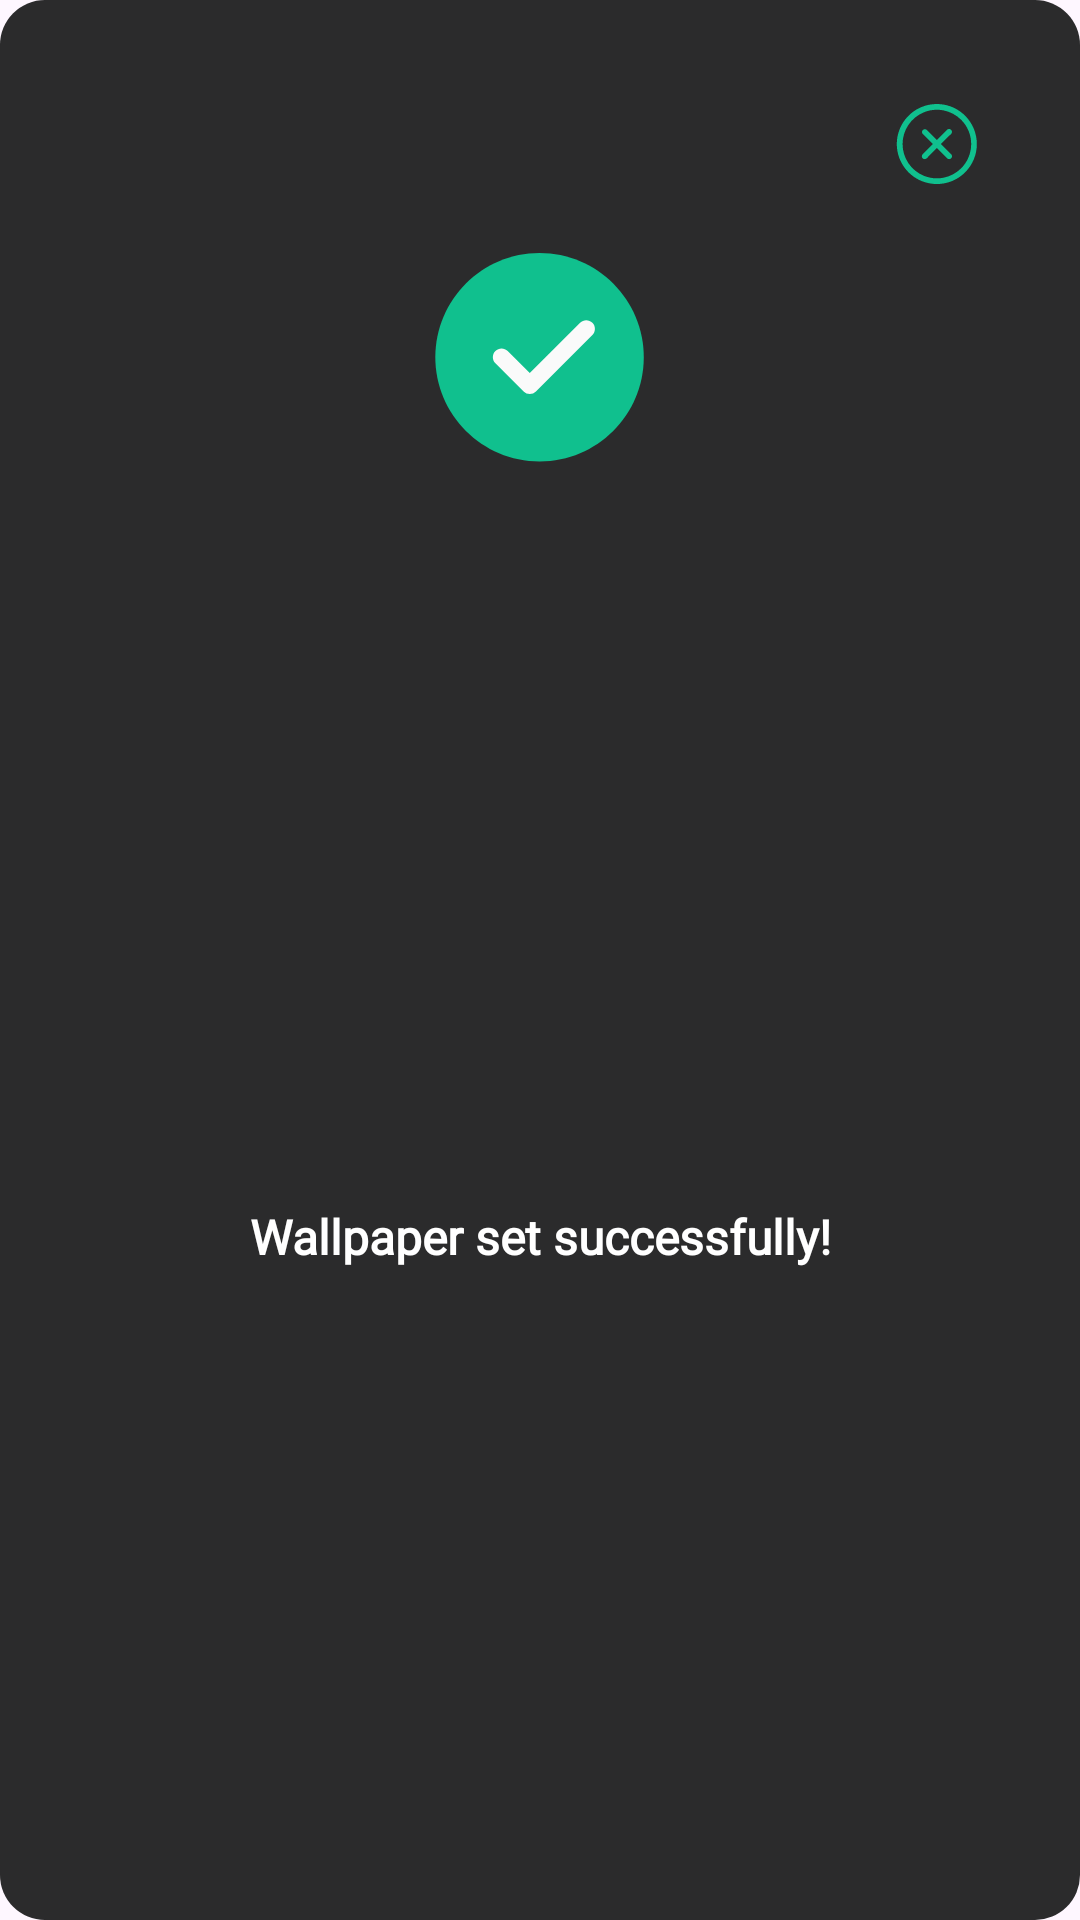

This screen was rendered from an Android layout file. Write that file and the resources it references.
<!-- AndroidManifest.xml: application theme Theme.Wallpaper -->
<!-- res/layout/dialog_done.xml -->
<?xml version="1.0" encoding="utf-8"?>
<androidx.constraintlayout.widget.ConstraintLayout xmlns:android="http://schemas.android.com/apk/res/android"
    xmlns:app="http://schemas.android.com/apk/res-auto"
    android:layout_width="match_parent"
    android:layout_height="wrap_content"
    android:layout_margin="20dp"
    android:background="@drawable/dialog_success"
    android:padding="20dp">

    <ImageButton
        android:id="@+id/btnClose"
        android:layout_width="40dp"
        android:layout_height="40dp"
        android:layout_marginTop="8dp"
        android:layout_marginEnd="8dp"
        android:background="?attr/selectableItemBackground"
        android:contentDescription="@string/close"
        android:src="@drawable/cross"
        app:layout_constraintEnd_toEndOf="parent"
        app:layout_constraintTop_toTopOf="parent" />

    <ImageView
        android:id="@+id/successIcon"
        android:layout_width="70dp"
        android:layout_height="70dp"
        android:layout_marginTop="16dp"
        android:contentDescription="@string/success_icon"
        android:src="@drawable/done"
        app:layout_constraintEnd_toEndOf="parent"
        app:layout_constraintStart_toStartOf="parent"
        app:layout_constraintTop_toBottomOf="@id/btnClose" />

    <TextView
        android:id="@+id/successMessage"
        android:layout_width="wrap_content"
        android:layout_height="wrap_content"
        android:layout_marginTop="60dp"
        android:layout_marginBottom="20dp"
        android:gravity="center"
        android:paddingTop="10dp"
        android:fontFamily="@font/outfit"
        android:text="@string/wallpaper_set_successfully"
        android:textColor="@color/white"
        android:textSize="16sp"
        android:textStyle="bold"
        app:layout_constraintBottom_toBottomOf="parent"
        app:layout_constraintEnd_toEndOf="parent"
        app:layout_constraintStart_toStartOf="parent"
        app:layout_constraintTop_toBottomOf="@id/successIcon" />

</androidx.constraintlayout.widget.ConstraintLayout>
<!-- resources referenced by this layout -->
<resources>
  <color name="white">#FFFFFFFF</color>
  <!-- drawable cross: vector/xml drawable (drawable, 2288 chars, omitted) -->
  <!-- drawable dialog_success (drawable) -->
  <?xml version="1.0" encoding="utf-8"?>
  <shape xmlns:android="http://schemas.android.com/apk/res/android"
      android:shape="rectangle">
  
      <solid android:color="#2B2B2C" />
  
      <corners
          android:topLeftRadius="15dp"
          android:topRightRadius="15dp"
          android:bottomLeftRadius="15dp"
          android:bottomRightRadius="15dp"/>
  </shape>
  <!-- drawable done (drawable) -->
  <vector xmlns:android="http://schemas.android.com/apk/res/android"
      android:width="112dp"
      android:height="112dp"
      android:viewportWidth="112"
      android:viewportHeight="112">
    <path
        android:pathData="M55.76,0.5C25.11,0.5 0.17,25.43 0.17,56.09C0.17,86.74 25.11,111.68 55.76,111.68C86.42,111.68 111.35,86.74 111.35,56.09C111.35,25.43 86.42,0.5 55.76,0.5Z"
        android:fillColor="#10C08E"/>
    <path
        android:pathData="M83.94,44.31L53.83,74.42C52.92,75.32 51.74,75.77 50.55,75.77C49.37,75.77 48.18,75.32 47.28,74.42L32.22,59.36C30.41,57.55 30.41,54.62 32.22,52.81C34.03,51 36.96,51 38.77,52.81L50.55,64.59L77.39,37.76C79.2,35.94 82.13,35.94 83.94,37.76C85.75,39.57 85.75,42.49 83.94,44.31Z"
        android:fillColor="#FAFAFA"/>
  </vector>
  <string name="close">Close</string>
  <string name="success_icon">Success Icon</string>
  <string name="wallpaper_set_successfully">Wallpaper set successfully!</string>
  <style name="Theme.Wallpaper" parent="Base.Theme.Wallpaper" />
  <style name="Base.Theme.Wallpaper" parent="Theme.Material3.DayNight.NoActionBar">
          <item name="colorPrimary">@color/pink</item>
          <item name="colorOnPrimary">@color/app_black</item>
          <item name="colorSurface">@color/app_black</item>
          <item name="colorOnSurface">@color/black</item>
          <item name="android:statusBarColor">@color/app_black</item>
      </style>
  <color name="pink">#6F2A3F</color>
  <color name="app_black">#1E1D1D</color>
  <color name="black">#FF000000</color>
</resources>
